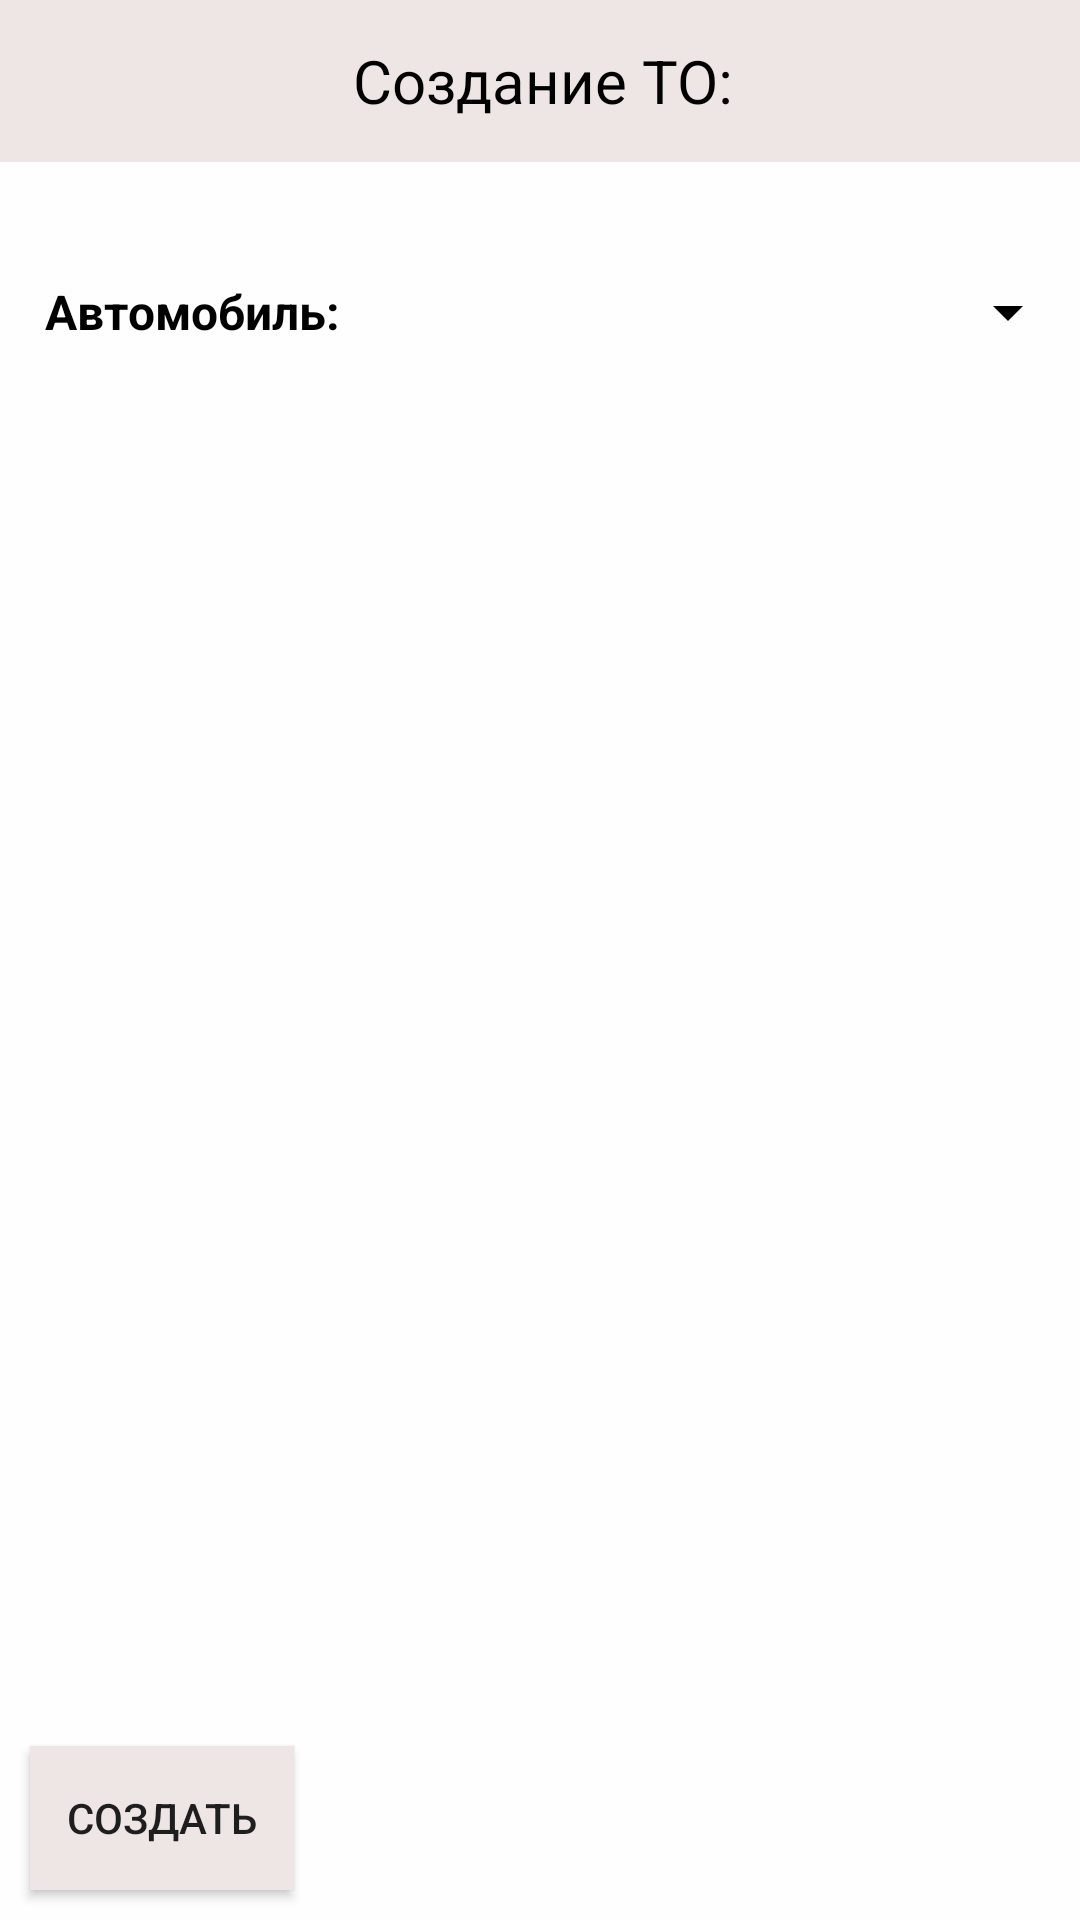

Layout XML and referenced resources for this Android screen:
<!-- AndroidManifest.xml: application theme Theme.MyApplication -->
<!-- res/layout/fragment_add_to.xml -->
<androidx.constraintlayout.widget.ConstraintLayout xmlns:android="http://schemas.android.com/apk/res/android"
    xmlns:app="http://schemas.android.com/apk/res-auto"
    xmlns:tools="http://schemas.android.com/tools"
    android:layout_width="match_parent"
    android:layout_height="match_parent"
    android:layout_margin="8dp"
    android:background="@color/white"
    tools:context=".ui.to.AddTOFragment">

    <LinearLayout
        android:layout_width="0dp"
        android:layout_height="0dp"
        android:background="#FEFEFE"
        android:orientation="vertical"
        app:layout_constraintBottom_toBottomOf="parent"
        app:layout_constraintEnd_toEndOf="parent"
        app:layout_constraintStart_toStartOf="parent"
        app:layout_constraintTop_toTopOf="parent">

        <LinearLayout
            android:layout_width="match_parent"
            android:layout_height="wrap_content"
            android:background="#EEE5E5"
            android:orientation="vertical"
            android:padding="3dp">

            <TextView
                android:layout_width="match_parent"
                android:layout_height="wrap_content"
                android:ems="10"
                android:gravity="center|start"
                android:minHeight="48dp"
                android:paddingStart="7dp"
                android:text="Создание ТО: "
                android:textAlignment="center"
                android:textColor="#000000"
                android:textColorHint="#616161"
                android:textSize="20sp" />

        </LinearLayout>

        <androidx.constraintlayout.widget.ConstraintLayout
            android:layout_width="match_parent"
            android:layout_height="match_parent"
            android:paddingTop="20dp">

            <TextView
                android:id="@+id/add_to_textView"
                android:layout_width="wrap_content"
                android:layout_height="wrap_content"
                android:paddingStart="15dp"
                android:paddingTop="19dp"
                android:paddingEnd="10dp"
                android:paddingBottom="19dp"
                android:text="Автомобиль: "
                android:textColor="@color/black"
                android:textSize="16sp"
                android:textStyle="bold"
                app:layout_constraintEnd_toStartOf="@+id/add_to_spinner_cars"
                app:layout_constraintStart_toStartOf="parent"
                app:layout_constraintTop_toTopOf="parent" />

            <Spinner
                android:id="@+id/add_to_spinner_cars"
                android:layout_width="0dp"
                android:layout_height="wrap_content"
                android:backgroundTint="@color/black"
                android:minHeight="60dp"
                app:layout_constraintEnd_toEndOf="parent"
                app:layout_constraintStart_toEndOf="@+id/add_to_textView"
                app:layout_constraintTop_toTopOf="parent"
                tools:ignore="SpeakableTextPresentCheck"
                tools:listitem="@layout/spinner_cars_item_closed" />

            <Button
                android:id="@+id/add_to_button_create"
                android:layout_width="wrap_content"
                android:layout_height="wrap_content"
                android:layout_marginStart="10dp"
                android:layout_marginBottom="10dp"
                android:background="#EEE5E5"
                android:text="Создать"
                app:layout_constraintBottom_toBottomOf="parent"
                app:layout_constraintStart_toStartOf="parent" />

        </androidx.constraintlayout.widget.ConstraintLayout>

    </LinearLayout>

</androidx.constraintlayout.widget.ConstraintLayout>
<!-- res/layout/spinner_cars_item_closed.xml (included above) -->
<?xml version="1.0" encoding="utf-8"?>
<LinearLayout xmlns:android="http://schemas.android.com/apk/res/android"
    android:layout_width="match_parent"
    android:layout_height="wrap_content"
    android:layout_marginTop="5dp"
    android:orientation="horizontal"
    android:paddingTop="10dp"
    android:paddingBottom="10dp">

    <ImageView
        android:layout_width="wrap_content"
        android:layout_height="wrap_content"
        android:paddingStart="10dp"
        android:src="@drawable/ic_car"
        android:textAlignment="center" />

    <TextView
        android:id="@+id/spinner_car_item_car"
        android:layout_width="wrap_content"
        android:layout_height="wrap_content"
        android:minHeight="24dp"
        android:paddingStart="20dp"
        android:gravity="center|start" />

    <TextView
        android:id="@+id/spinner_car_item_vin"
        android:layout_width="wrap_content"
        android:layout_height="wrap_content"
        android:layout_marginTop="-1dp"
        android:gravity="center|start"
        android:minHeight="24dp"
        android:paddingStart="20dp"
        android:textSize="12sp" />

</LinearLayout>
<!-- resources referenced by this layout -->
<resources>
  <!-- drawable ic_car (drawable-v24) -->
  <vector android:height="24dp" android:tint="#EF5858"
      android:viewportHeight="24" android:viewportWidth="24"
      android:width="24dp" xmlns:android="http://schemas.android.com/apk/res/android">
      <path android:fillColor="@android:color/white" android:pathData="M18.92,6.01C18.72,5.42 18.16,5 17.5,5h-11c-0.66,0 -1.21,0.42 -1.42,1.01L3,12v8c0,0.55 0.45,1 1,1h1c0.55,0 1,-0.45 1,-1v-1h12v1c0,0.55 0.45,1 1,1h1c0.55,0 1,-0.45 1,-1v-8l-2.08,-5.99zM6.5,16c-0.83,0 -1.5,-0.67 -1.5,-1.5S5.67,13 6.5,13s1.5,0.67 1.5,1.5S7.33,16 6.5,16zM17.5,16c-0.83,0 -1.5,-0.67 -1.5,-1.5s0.67,-1.5 1.5,-1.5 1.5,0.67 1.5,1.5 -0.67,1.5 -1.5,1.5zM5,11l1.5,-4.5h11L19,11L5,11z"/>
  </vector>
  <style name="Theme.MyApplication" parent="Theme.AppCompat.Light">
  
          
      </style>
  <!-- not gathered from this repository: default colours our renderer supplied (Android Studio template values) -->
  <color name="black">#FF000000</color>
  <color name="white">#FFFFFFFF</color>
</resources>
